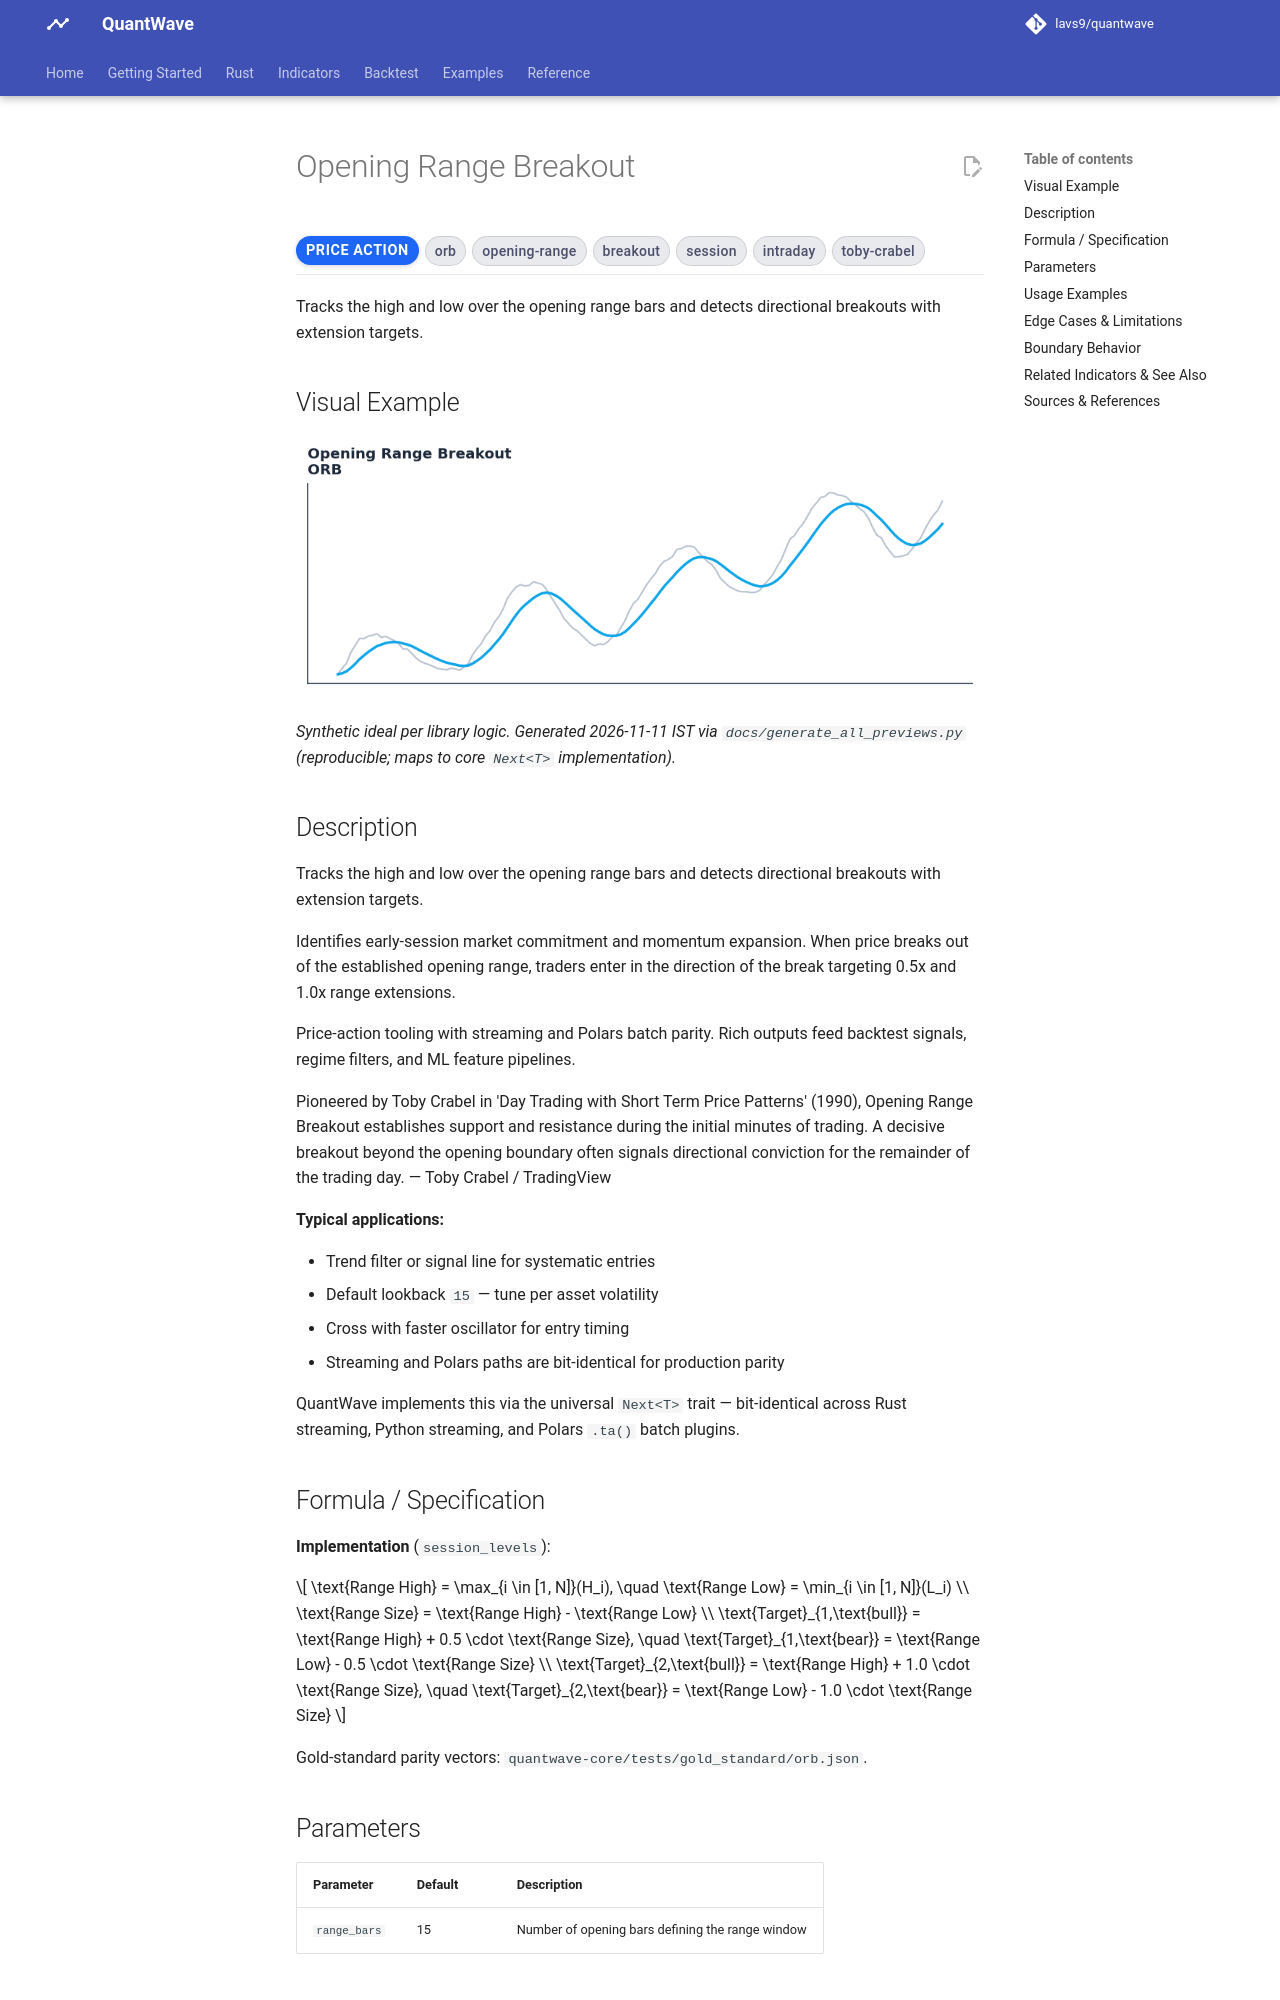

repository: lavs9/quantwave · page: guides/indicators/native/opening_range_breakout/index.html · generator: mkdocs

# Opening Range Breakout

<div class="indicator-meta"><span class="category-badge">Price Action</span> <span class="kw-badge">orb</span> <span class="kw-badge">opening-range</span> <span class="kw-badge">breakout</span> <span class="kw-badge">session</span> <span class="kw-badge">intraday</span> <span class="kw-badge">toby-crabel</span></div>

Tracks the high and low over the opening range bars and detects directional breakouts with extension targets.

## Visual Example

![Opening Range Breakout — annotated preview mapping to core implementation](../../../assets/indicator-previews/opening_range_breakout.png)

*Synthetic ideal per library logic. Generated 2026-11-11 IST via `docs/generate_all_previews.py` (reproducible; maps to core `Next<T>` implementation).*

## Description

Tracks the high and low over the opening range bars and detects directional breakouts with extension targets.

Identifies early-session market commitment and momentum expansion. When price breaks out of the established opening range, traders enter in the direction of the break targeting 0.5x and 1.0x range extensions.

Price-action tooling with streaming and Polars batch parity. Rich outputs feed backtest signals, regime filters, and ML feature pipelines.

Pioneered by Toby Crabel in 'Day Trading with Short Term Price Patterns' (1990), Opening Range Breakout establishes support and resistance during the initial minutes of trading. A decisive breakout beyond the opening boundary often signals directional conviction for the remainder of the trading day. — Toby Crabel / TradingView

**Typical applications:**

- Trend filter or signal line for systematic entries
- Default lookback `15` — tune per asset volatility
- Cross with faster oscillator for entry timing
- Streaming and Polars paths are bit-identical for production parity

QuantWave implements this via the universal `Next<T>` trait — bit-identical across Rust streaming, Python streaming, and Polars `.ta()` batch plugins.
